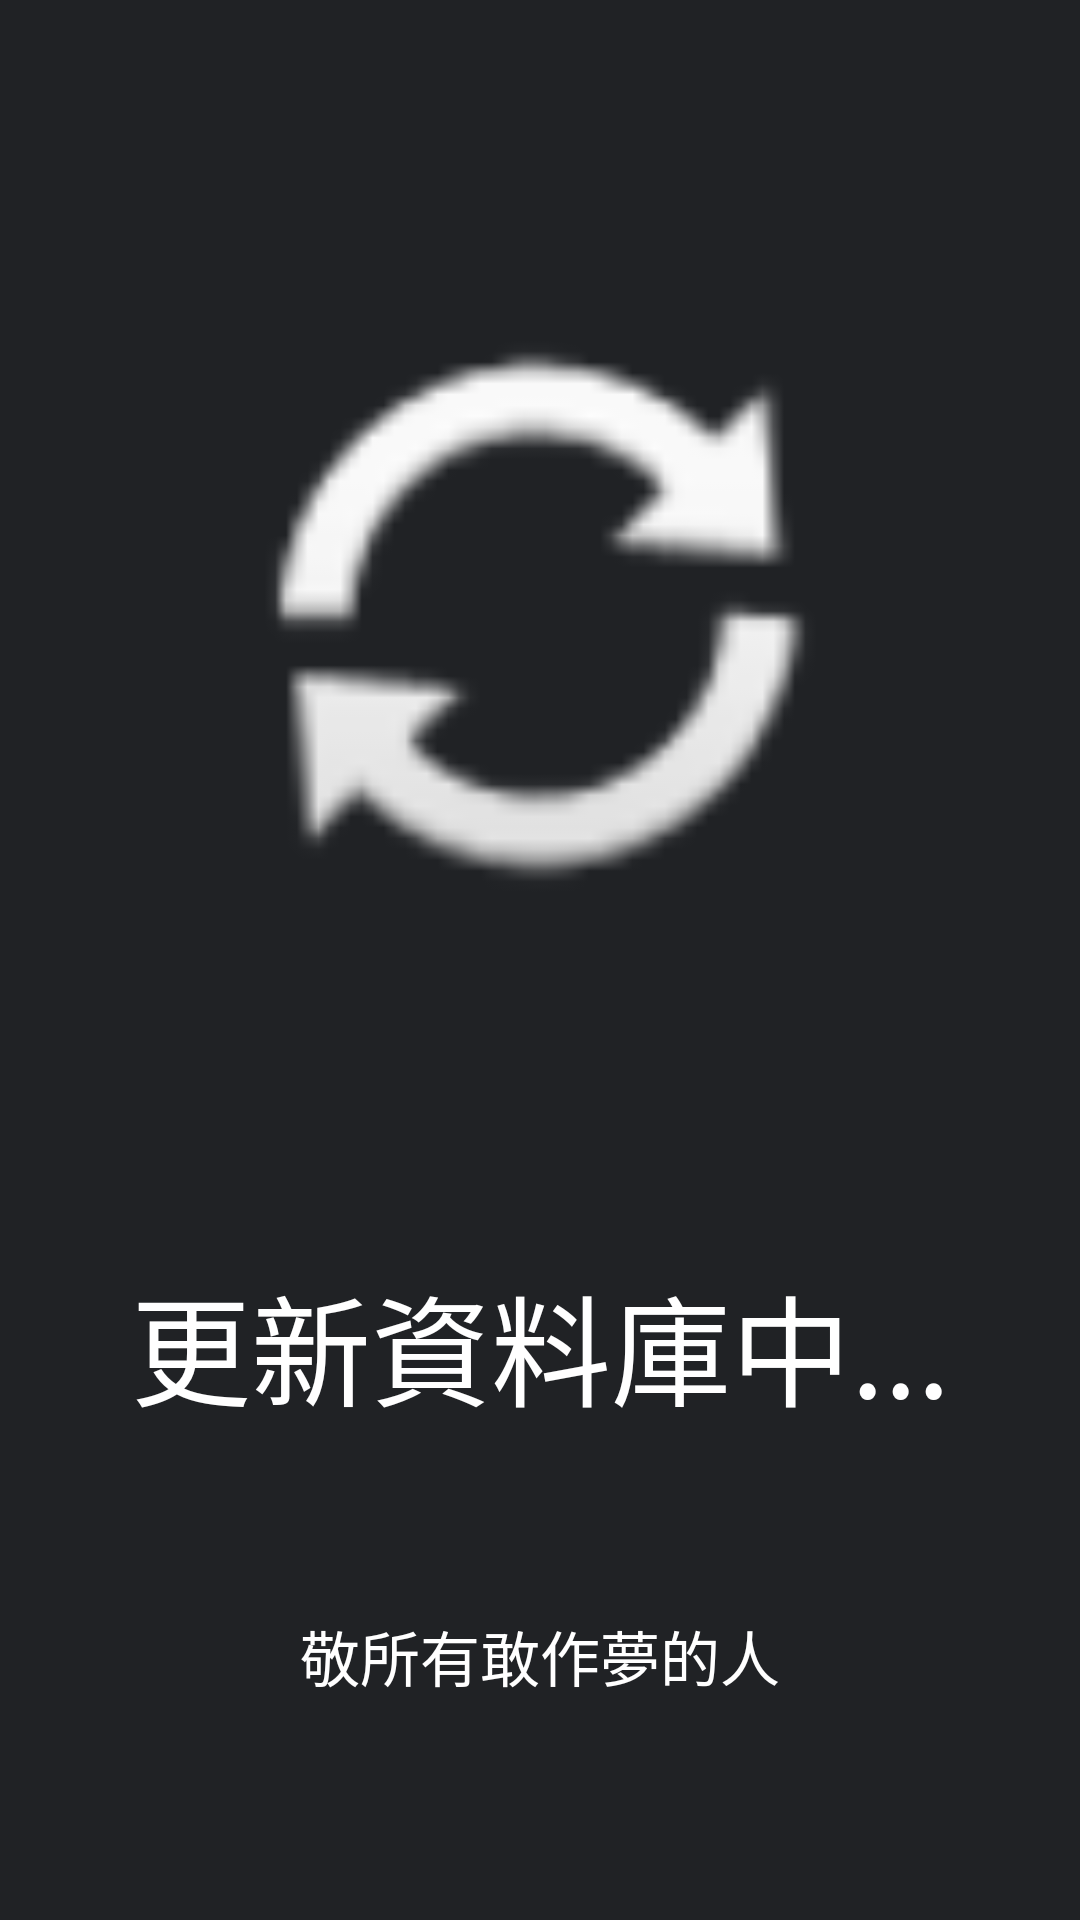

Here is an Android app screen rendered from its layout file. Give the layout XML and the strings, colors and styles it references.
<!-- AndroidManifest.xml: application theme Theme.SWBS_intergrate_test -->
<!-- res/layout/activity_update.xml -->
<?xml version="1.0" encoding="utf-8"?>
<androidx.constraintlayout.widget.ConstraintLayout xmlns:android="http://schemas.android.com/apk/res/android"
    xmlns:app="http://schemas.android.com/apk/res-auto"
    xmlns:tools="http://schemas.android.com/tools"
    android:layout_width="match_parent"
    android:layout_height="match_parent"
    android:background="#202225"
    tools:context=".update">

    <TextView
        android:id="@+id/textView4"
        android:layout_width="wrap_content"
        android:layout_height="wrap_content"
        android:text="更新資料庫中..."
        android:textColor="#FFFFFF"
        android:textSize="40dp"
        app:layout_constraintBottom_toBottomOf="parent"
        app:layout_constraintEnd_toEndOf="parent"
        app:layout_constraintStart_toStartOf="parent"
        app:layout_constraintTop_toTopOf="parent"
        app:layout_constraintVertical_bias="0.721" />

    <ImageView
        android:id="@+id/imageView2"
        android:layout_width="251dp"
        android:layout_height="231dp"
        app:layout_constraintBottom_toBottomOf="parent"
        app:layout_constraintEnd_toEndOf="parent"
        app:layout_constraintStart_toStartOf="parent"
        app:layout_constraintTop_toTopOf="parent"
        app:layout_constraintVertical_bias="0.22"
        app:srcCompat="@android:drawable/ic_popup_sync" />

    <TextView
        android:id="@+id/textView2"
        android:layout_width="wrap_content"
        android:layout_height="wrap_content"
        android:text="敬所有敢作夢的人"
        android:textColor="#FFFFFF"
        android:textSize="20dp"
        app:layout_constraintBottom_toBottomOf="parent"
        app:layout_constraintEnd_toEndOf="parent"
        app:layout_constraintStart_toStartOf="parent"
        app:layout_constraintTop_toTopOf="parent"
        app:layout_constraintVertical_bias="0.88" />

</androidx.constraintlayout.widget.ConstraintLayout>
<!-- resources referenced by this layout -->
<resources>
  <style name="Theme.SWBS_intergrate_test" parent="Base.Theme.SWBS_intergrate_test" />
  <style name="Base.Theme.SWBS_intergrate_test" parent="Theme.Material3.DayNight.NoActionBar">
          
          
      </style>
</resources>
